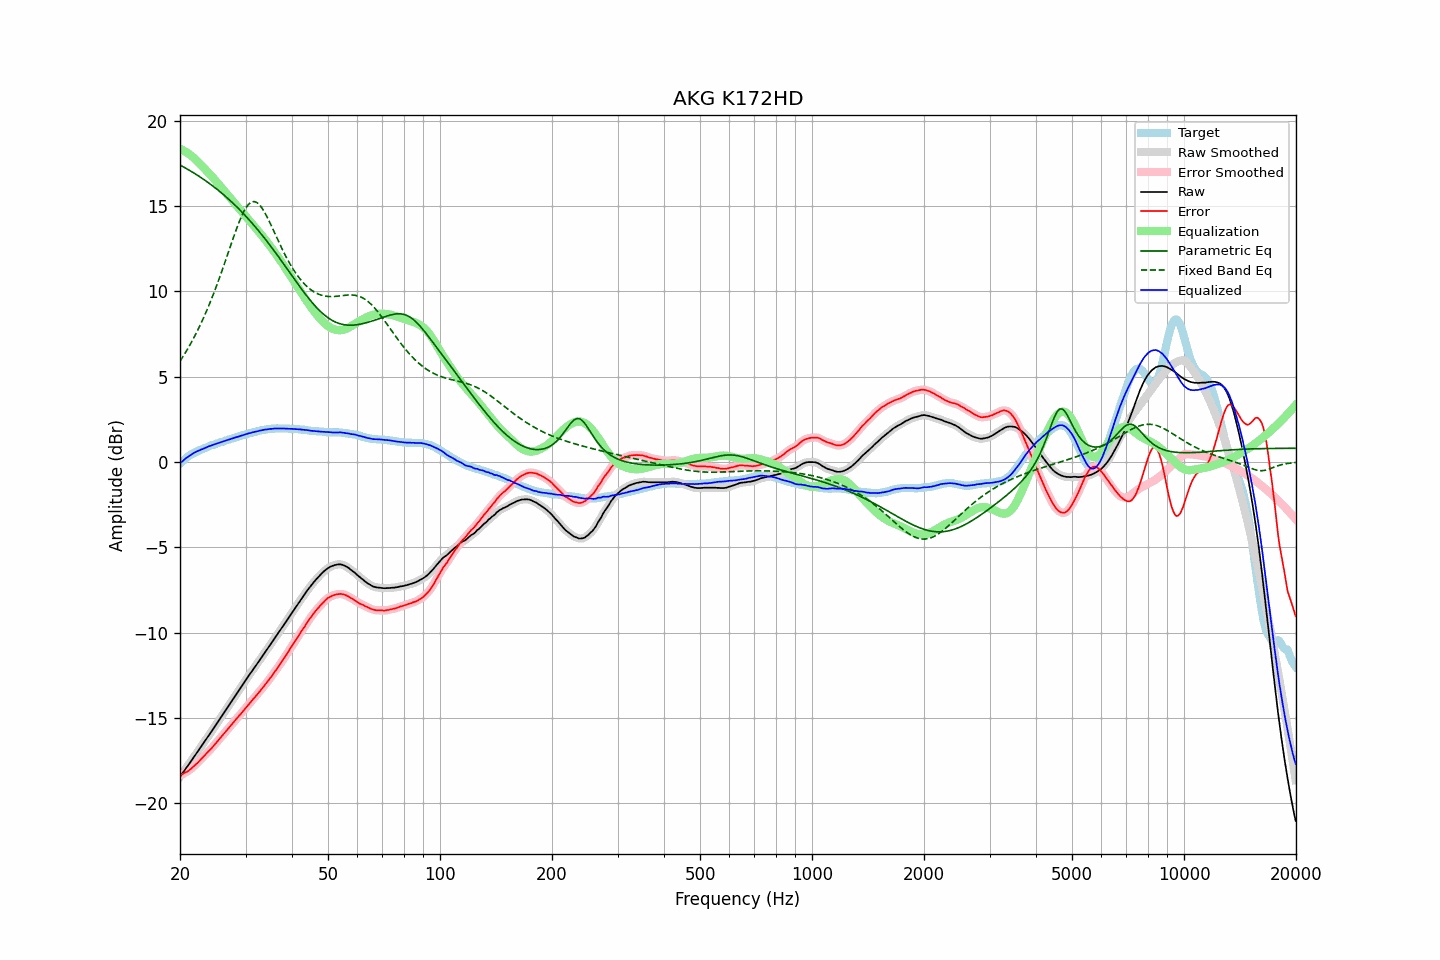

Data behind this chart, as committed beside it:
frequency, raw, error, smoothed, error_smoothed, equalization, parametric_eq, fixed_band_eq, equalized_raw, equalized_smoothed, target
20.00, -18.44, -18.36, -18.44, -18.36, 18.36, 17.41, 5.91, -0.08, -0.08, -0.08
20.20, -18.31, -18.32, -18.31, -18.32, 18.32, 17.36, 6.06, 0.01, 0.01, 0.01
20.40, -18.17, -18.26, -18.17, -18.27, 18.27, 17.31, 6.20, 0.10, 0.09, 0.09
20.61, -18.04, -18.20, -18.04, -18.21, 18.22, 17.25, 6.36, 0.17, 0.17, 0.16
20.81, -17.91, -18.16, -17.91, -18.16, 18.16, 17.20, 6.51, 0.25, 0.25, 0.25
21.02, -17.78, -18.11, -17.78, -18.10, 18.10, 17.15, 6.67, 0.32, 0.32, 0.33
21.23, -17.64, -18.03, -17.64, -18.04, 18.03, 17.09, 6.84, 0.39, 0.39, 0.39
21.44, -17.51, -17.96, -17.51, -17.96, 17.96, 17.04, 7.01, 0.45, 0.45, 0.45
21.66, -17.37, -17.87, -17.37, -17.87, 17.88, 16.98, 7.18, 0.51, 0.51, 0.50
21.87, -17.24, -17.79, -17.24, -17.79, 17.79, 16.92, 7.36, 0.56, 0.56, 0.55
22.09, -17.10, -17.70, -17.10, -17.70, 17.71, 16.86, 7.54, 0.61, 0.60, 0.60
22.31, -16.97, -17.62, -16.97, -17.62, 17.61, 16.80, 7.73, 0.65, 0.65, 0.65
22.54, -16.83, -17.52, -16.83, -17.52, 17.52, 16.74, 7.92, 0.69, 0.69, 0.69
22.76, -16.69, -17.42, -16.69, -17.42, 17.42, 16.68, 8.12, 0.73, 0.73, 0.73
22.99, -16.56, -17.32, -16.56, -17.32, 17.33, 16.62, 8.32, 0.77, 0.77, 0.76
23.22, -16.42, -17.22, -16.42, -17.22, 17.23, 16.55, 8.53, 0.81, 0.81, 0.80
23.45, -16.28, -17.12, -16.28, -17.12, 17.13, 16.49, 8.74, 0.85, 0.85, 0.84
23.69, -16.14, -17.02, -16.14, -17.02, 17.03, 16.42, 8.96, 0.89, 0.89, 0.88
23.92, -16.00, -16.92, -16.00, -16.93, 16.93, 16.35, 9.19, 0.93, 0.92, 0.92
24.16, -15.87, -16.84, -15.87, -16.83, 16.82, 16.28, 9.42, 0.96, 0.96, 0.97
24.40, -15.73, -16.73, -15.73, -16.73, 16.72, 16.21, 9.65, 0.99, 0.99, 1.00
24.65, -15.59, -16.61, -15.59, -16.62, 16.62, 16.14, 9.90, 1.02, 1.03, 1.02
24.89, -15.45, -16.50, -15.45, -16.50, 16.51, 16.07, 10.14, 1.06, 1.06, 1.05
25.14, -15.31, -16.40, -15.31, -16.40, 16.40, 15.99, 10.40, 1.09, 1.09, 1.09
25.39, -15.17, -16.29, -15.17, -16.29, 16.29, 15.92, 10.65, 1.12, 1.12, 1.12
25.65, -15.02, -16.18, -15.02, -16.18, 16.18, 15.84, 10.91, 1.16, 1.16, 1.16
25.91, -14.88, -16.06, -14.88, -16.07, 16.07, 15.76, 11.18, 1.19, 1.19, 1.18
26.16, -14.74, -15.95, -14.74, -15.96, 15.96, 15.68, 11.45, 1.22, 1.22, 1.21
26.43, -14.60, -15.85, -14.60, -15.85, 15.85, 15.60, 11.72, 1.25, 1.25, 1.25
26.69, -14.46, -15.74, -14.46, -15.74, 15.74, 15.51, 12.00, 1.28, 1.28, 1.28
26.96, -14.31, -15.62, -14.32, -15.63, 15.62, 15.43, 12.27, 1.31, 1.31, 1.31
27.23, -14.17, -15.51, -14.17, -15.51, 15.51, 15.35, 12.55, 1.34, 1.34, 1.34
27.50, -14.03, -15.40, -14.03, -15.40, 15.40, 15.26, 12.83, 1.37, 1.37, 1.37
27.77, -13.89, -15.28, -13.89, -15.28, 15.28, 15.17, 13.10, 1.40, 1.40, 1.39
28.05, -13.74, -15.17, -13.74, -15.17, 15.17, 15.08, 13.37, 1.43, 1.43, 1.43
28.33, -13.60, -15.05, -13.60, -15.06, 15.06, 14.99, 13.63, 1.46, 1.46, 1.45
28.62, -13.46, -14.94, -13.46, -14.94, 14.95, 14.90, 13.88, 1.49, 1.49, 1.48
28.90, -13.32, -14.84, -13.32, -14.84, 14.84, 14.80, 14.12, 1.52, 1.52, 1.52
29.19, -13.18, -14.72, -13.18, -14.73, 14.73, 14.70, 14.35, 1.55, 1.55, 1.54
29.48, -13.04, -14.63, -13.04, -14.62, 14.62, 14.61, 14.55, 1.58, 1.58, 1.59
29.78, -12.90, -14.50, -12.90, -14.51, 14.51, 14.51, 14.74, 1.60, 1.60, 1.60
30.08, -12.76, -14.39, -12.76, -14.40, 14.39, 14.41, 14.89, 1.63, 1.63, 1.63
30.38, -12.62, -14.28, -12.62, -14.28, 14.28, 14.30, 15.04, 1.66, 1.66, 1.66
30.68, -12.48, -14.17, -12.48, -14.17, 14.17, 14.20, 15.13, 1.69, 1.69, 1.69
30.99, -12.35, -14.06, -12.35, -14.06, 14.06, 14.09, 15.22, 1.71, 1.72, 1.71
31.30, -12.21, -13.94, -12.21, -13.95, 13.95, 13.99, 15.25, 1.74, 1.74, 1.73
31.61, -12.08, -13.84, -12.08, -13.84, 13.84, 13.88, 15.27, 1.76, 1.76, 1.76
31.93, -11.95, -13.73, -11.95, -13.73, 13.73, 13.77, 15.24, 1.78, 1.78, 1.78
32.24, -11.82, -13.62, -11.82, -13.62, 13.62, 13.66, 15.20, 1.80, 1.80, 1.80
32.57, -11.68, -13.51, -11.68, -13.51, 13.51, 13.54, 15.12, 1.83, 1.83, 1.83
32.89, -11.54, -13.39, -11.54, -13.40, 13.39, 13.43, 15.02, 1.85, 1.85, 1.85
33.22, -11.41, -13.28, -11.41, -13.28, 13.28, 13.31, 14.88, 1.87, 1.87, 1.87
33.55, -11.27, -13.16, -11.27, -13.16, 13.16, 13.19, 14.74, 1.89, 1.89, 1.89
33.89, -11.13, -13.03, -11.13, -13.04, 13.04, 13.07, 14.58, 1.91, 1.91, 1.90
34.23, -11.00, -12.92, -11.00, -12.91, 12.92, 12.95, 14.40, 1.92, 1.92, 1.92
34.57, -10.86, -12.79, -10.86, -12.79, 12.79, 12.83, 14.21, 1.93, 1.93, 1.93
34.92, -10.72, -12.66, -10.73, -12.67, 12.67, 12.71, 14.02, 1.95, 1.94, 1.94
35.27, -10.59, -12.55, -10.59, -12.54, 12.54, 12.58, 13.81, 1.95, 1.95, 1.96
35.62, -10.45, -12.40, -10.45, -12.41, 12.41, 12.46, 13.61, 1.96, 1.96, 1.95
35.97, -10.31, -12.27, -10.31, -12.28, 12.28, 12.33, 13.40, 1.97, 1.97, 1.96
... 635 more rows
